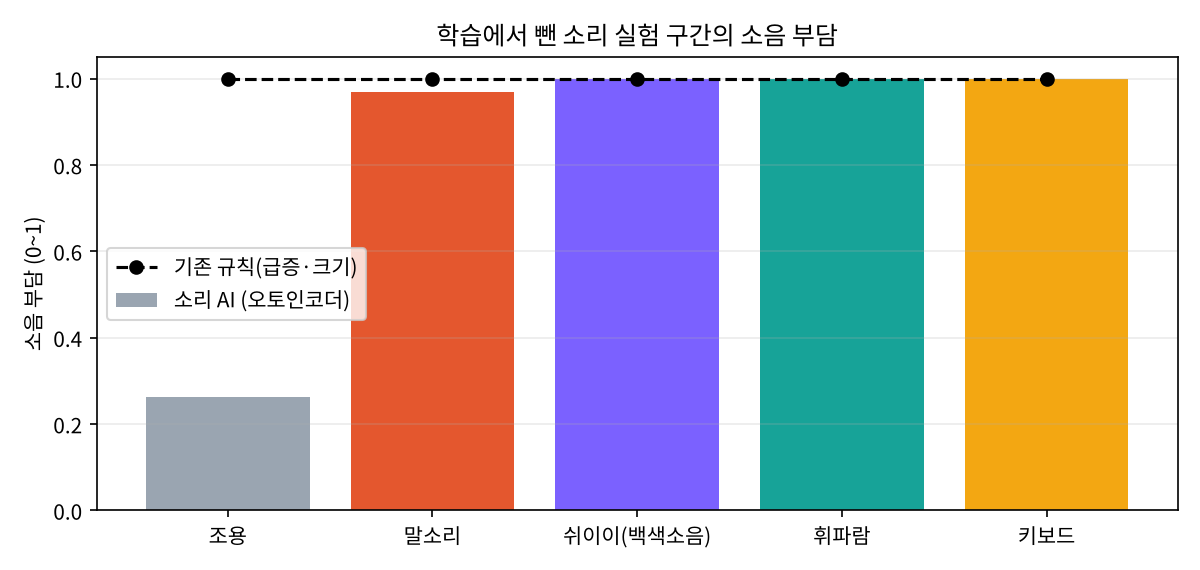

Data behind this chart, as committed beside it:
소리, 기록 수, 복원 오차(최대), 소음 부담(최대), 기존 규칙 부담(최대)
조용, 3, 0.064, 0.263, 1.0
말소리, 2, 1.677, 0.97, 1.0
쉬이이(백색소음), 2, 9.78, 1.0, 1.0
휘파람, 2, 3.49, 1.0, 1.0
키보드, 3, 8.539, 1.0, 1.0
